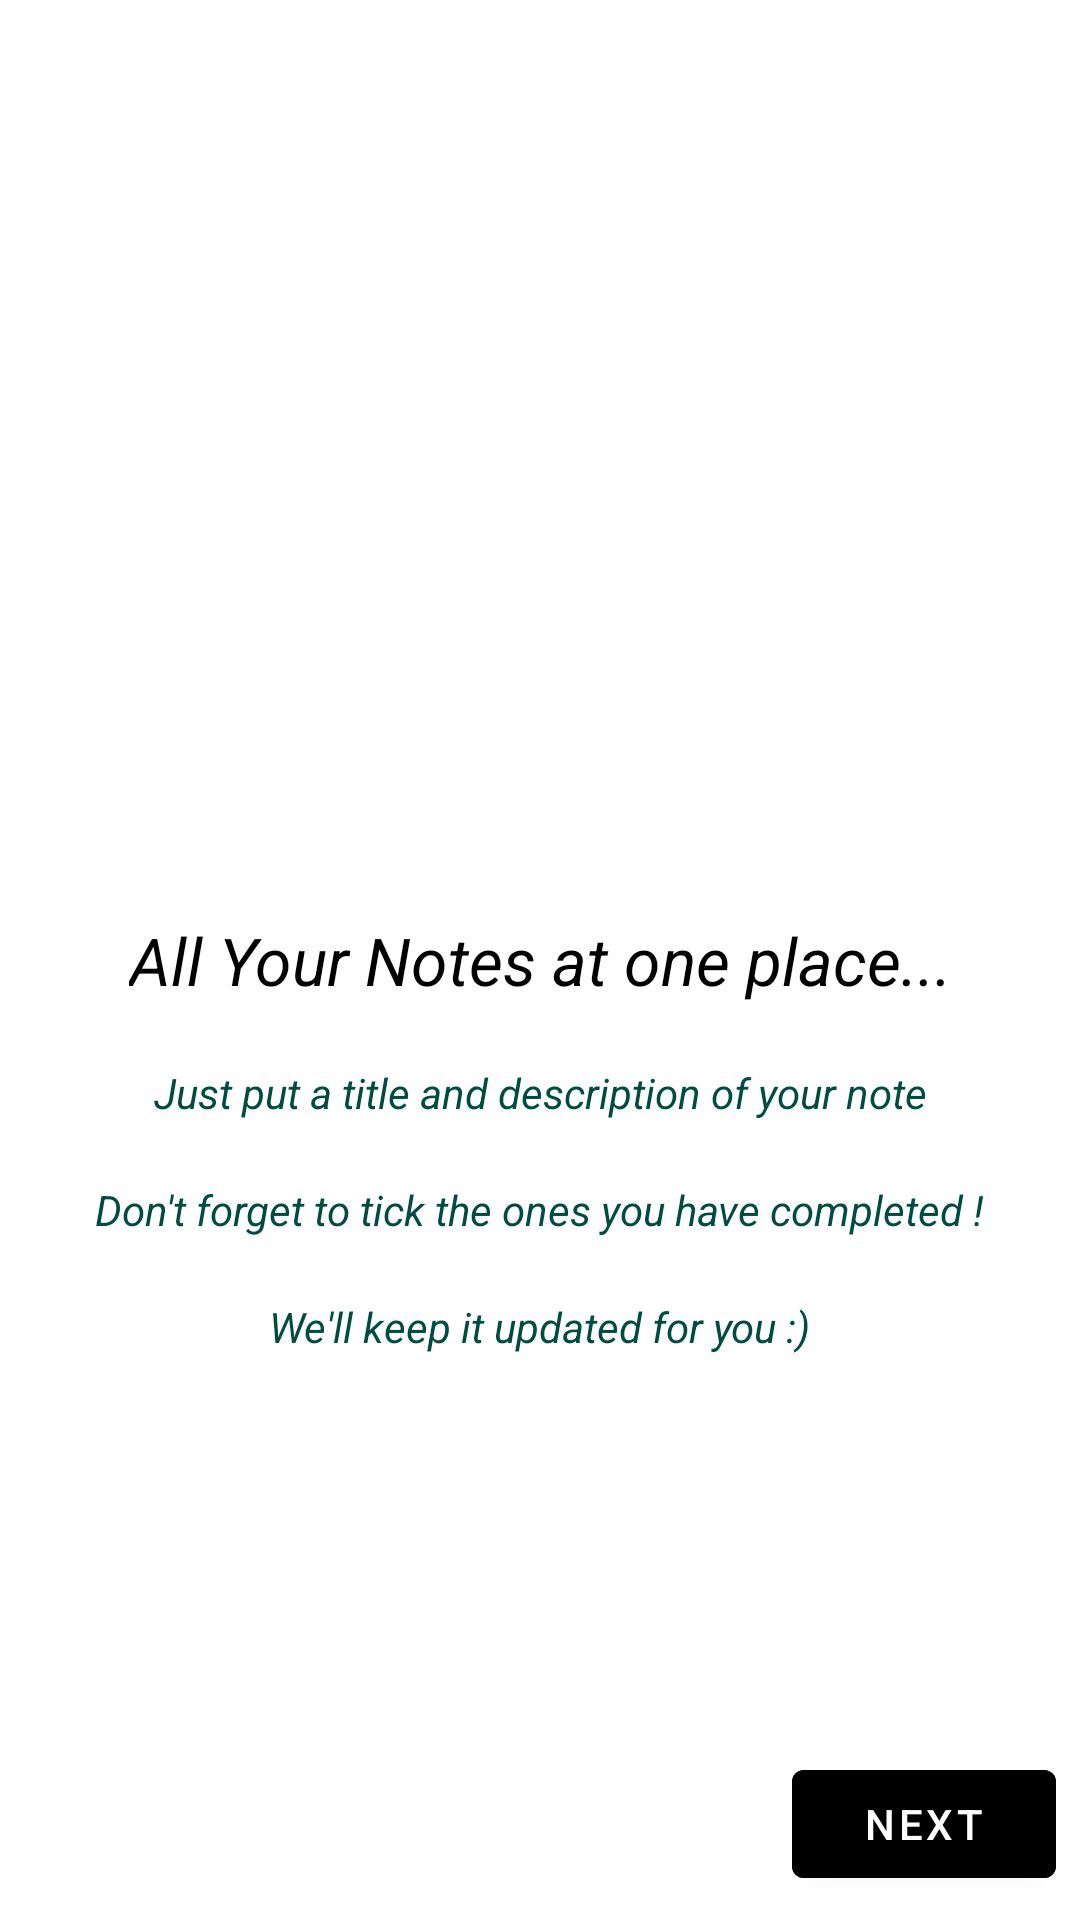

Layout XML and referenced resources for this Android screen:
<!-- AndroidManifest.xml: application theme Theme.ToDoNotesFinal -->
<!-- res/layout/fragment_on_boarding_one.xml -->
<?xml version="1.0" encoding="utf-8"?>
<androidx.constraintlayout.widget.ConstraintLayout xmlns:android="http://schemas.android.com/apk/res/android"
    xmlns:app="http://schemas.android.com/apk/res-auto"
    xmlns:tools="http://schemas.android.com/tools"
    android:layout_width="match_parent"
    android:layout_height="match_parent"
    android:background="@color/white"
    tools:context=".onboarding.OnBoardingOneFragment">

    <ImageView
        android:layout_height="0dp"
        android:id="@+id/imageViewNotesBoard"
        android:layout_width="0dp"
        android:layout_margin="32dp"
        android:src="@drawable/ic_onboarding_one"
        app:layout_constraintBottom_toTopOf="@id/textViewAllNotes"
        app:layout_constraintEnd_toEndOf="parent"
        app:layout_constraintStart_toStartOf="parent"
        app:layout_constraintTop_toTopOf="parent" />

    <TextView
        android:id="@+id/textViewAllNotes"
        android:layout_width="wrap_content"
        android:layout_height="wrap_content"
        android:text="@string/all_your_notes_at_one_place"
        android:textAppearance="@style/TextAppearance.AppCompat.Large"
        android:textColor="@color/black"
        android:textStyle="italic"
        app:layout_constraintBottom_toBottomOf="parent"
        app:layout_constraintEnd_toEndOf="parent"
        app:layout_constraintStart_toStartOf="parent"
        app:layout_constraintTop_toTopOf="parent"/>

    <TextView
        android:id="@+id/textViewDesc"
        android:layout_width="wrap_content"
        android:layout_height="wrap_content"
        android:layout_marginTop="20dp"
        android:text="@string/just_put_a_title_and_description_of_your_note"
        android:textColor="@color/dark_blue"
        android:textStyle="italic"
        app:layout_constraintEnd_toEndOf="parent"
        app:layout_constraintStart_toStartOf="parent"
        app:layout_constraintTop_toBottomOf="@id/textViewAllNotes" />

    <TextView
        android:id="@+id/textViewDesc2"
        android:layout_width="wrap_content"
        android:layout_height="wrap_content"
        android:layout_marginTop="20dp"
        android:text="@string/don_t_forget_to_tick_the_ones_you_have_completed"
        android:textColor="@color/dark_blue"
        android:textStyle="italic"
        app:layout_constraintEnd_toEndOf="parent"
        app:layout_constraintStart_toStartOf="parent"
        app:layout_constraintTop_toBottomOf="@id/textViewDesc" />

    <TextView
        android:id="@+id/textViewDesc3"
        android:layout_width="wrap_content"
        android:layout_height="wrap_content"
        android:layout_marginTop="20dp"
        android:text="@string/we_ll_keep_it_updated_for_you"
        android:textColor="@color/dark_blue"
        android:textStyle="italic"
        app:layout_constraintEnd_toEndOf="parent"
        app:layout_constraintStart_toStartOf="parent"
        app:layout_constraintTop_toBottomOf="@id/textViewDesc2" />

    <Button
        android:id="@+id/buttonNext"
        android:layout_width="wrap_content"
        android:layout_height="wrap_content"
        android:text="@string/next"
        android:backgroundTint="@color/black"
        android:layout_marginBottom="8dp"
        android:textColor="@color/white"
        app:layout_constraintBottom_toBottomOf="parent"
        app:layout_constraintEnd_toEndOf="parent"
        app:layout_constraintHorizontal_bias="0.97"
        app:layout_constraintStart_toStartOf="parent" />

</androidx.constraintlayout.widget.ConstraintLayout>
<!-- resources referenced by this layout -->
<resources>
  <color name="black">#FF000000</color>
  <color name="dark_blue">#004c40</color>
  <color name="white">#FFFFFFFF</color>
  <string name="all_your_notes_at_one_place">All Your Notes at one place...</string>
  <string name="don_t_forget_to_tick_the_ones_you_have_completed">Don\'t forget to tick the ones you have completed !</string>
  <string name="just_put_a_title_and_description_of_your_note">Just put a title and description of your note</string>
  <string name="next">NEXT</string>
  <string name="we_ll_keep_it_updated_for_you">We\'ll keep it updated for you :)</string>
  <style name="Theme.ToDoNotesFinal" parent="Theme.MaterialComponents.DayNight.DarkActionBar">
          
          <item name="colorPrimary">@color/black</item>
          <item name="colorPrimaryVariant">@color/black</item>
          <item name="colorOnPrimary">@color/white</item>
          
          <item name="colorSecondary">@color/black</item>
          <item name="colorSecondaryVariant">@color/black</item>
          <item name="colorOnSecondary">@color/white</item>
          
          <item name="android:statusBarColor" tools:targetApi="l">?attr/colorPrimaryVariant</item>
          
      </style>
</resources>
